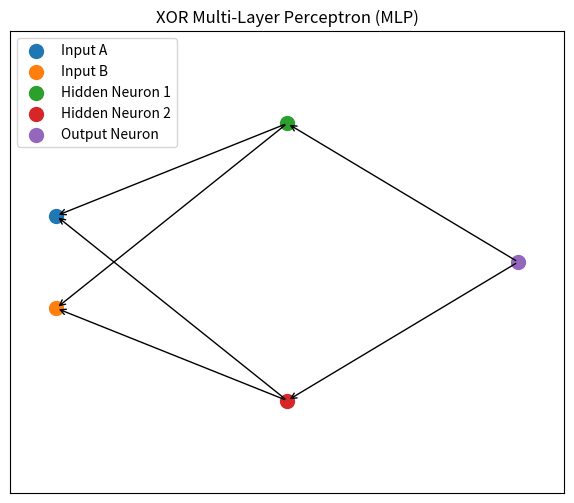

Here is the Python script that generated this plot:
import matplotlib.pyplot as plt

def draw_xor_mlp():
    # Create the figure and axis objects
    fig, ax = plt.subplots(figsize=(8, 6))

    # Plot the XOR MLP
    ax.scatter(0, 0.6, marker='o', s=100, label='Input A')
    ax.scatter(0, 0.4, marker='o', s=100, label='Input B')
    ax.scatter(0.5, 0.8, marker='o', s=100, label='Hidden Neuron 1')
    ax.scatter(0.5, 0.2, marker='o', s=100, label='Hidden Neuron 2')
    ax.scatter(1, 0.5, marker='o', s=100, label='Output Neuron')

    # Annotate the connections
    ax.annotate('', xy=(0, 0.6), xytext=(0.5, 0.8), arrowprops=dict(arrowstyle='->'))
    ax.annotate('', xy=(0, 0.4), xytext=(0.5, 0.8), arrowprops=dict(arrowstyle='->'))
    ax.annotate('', xy=(0, 0.6), xytext=(0.5, 0.2), arrowprops=dict(arrowstyle='->'))
    ax.annotate('', xy=(0, 0.4), xytext=(0.5, 0.2), arrowprops=dict(arrowstyle='->'))
    ax.annotate('', xy=(0.5, 0.8), xytext=(1, 0.5), arrowprops=dict(arrowstyle='->'))
    ax.annotate('', xy=(0.5, 0.2), xytext=(1, 0.5), arrowprops=dict(arrowstyle='->'))

    # Set axis limits and labels
    ax.set_xlim([-0.1, 1.1])
    ax.set_ylim([0, 1])
    ax.set_xticks([])
    ax.set_yticks([])
    ax.set_aspect('equal')
    ax.legend(loc='upper left')

    # Show the plot
    plt.title('XOR Multi-Layer Perceptron (MLP)')
    plt.show()

draw_xor_mlp()